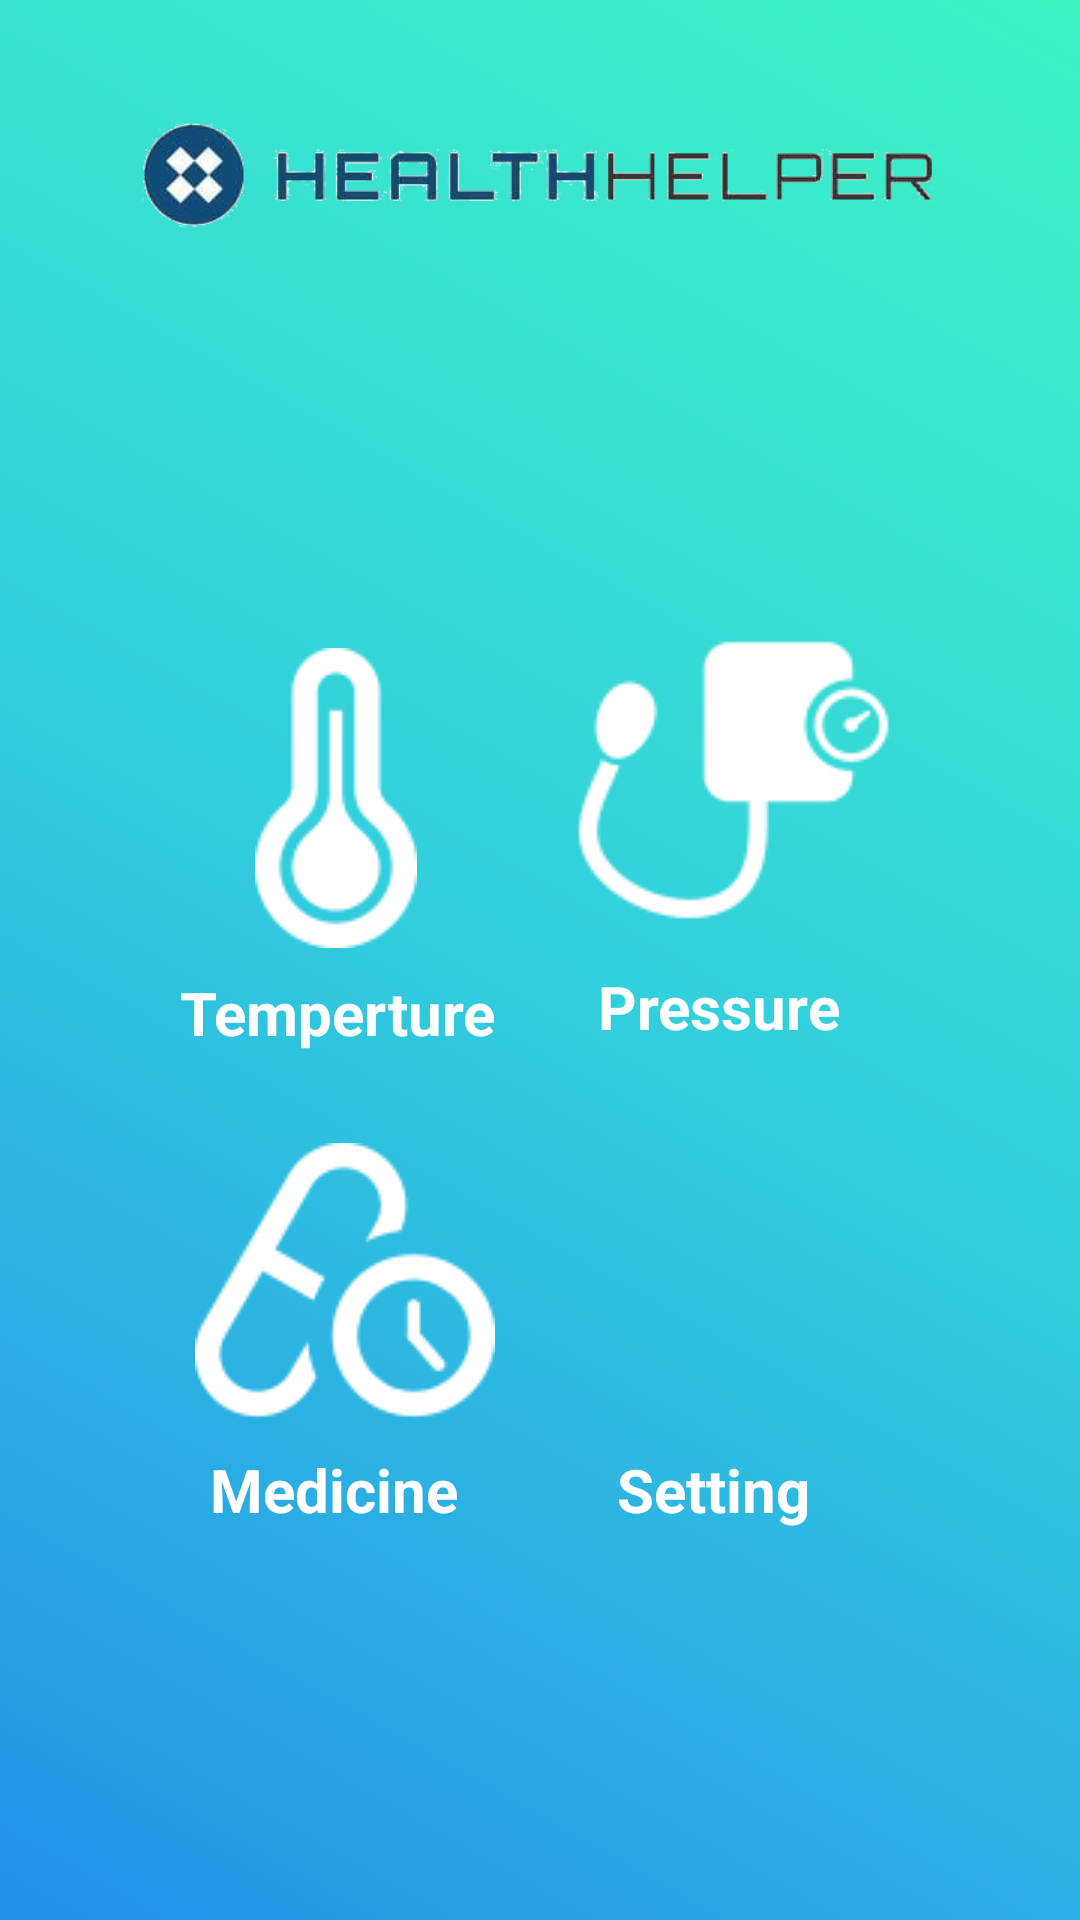

Write the Android layout XML for this screen, with the resource values it uses.
<!-- AndroidManifest.xml: application theme AppTheme -->
<!-- res/layout/activity_main.xml -->
<?xml version="1.0" encoding="utf-8"?>
<android.support.constraint.ConstraintLayout xmlns:android="http://schemas.android.com/apk/res/android"
    xmlns:app="http://schemas.android.com/apk/res-auto"
    xmlns:tools="http://schemas.android.com/tools"
    android:layout_width="match_parent"
    android:layout_height="match_parent"
    android:background="@drawable/background_gradietion"
    tools:context=".MainActivity">

    <ImageView
        android:id="@+id/LogoName"
        android:layout_width="wrap_content"
        android:layout_height="100dp"
        android:layout_marginStart="25dp"
        android:layout_marginLeft="25dp"
        android:layout_marginTop="16dp"
        android:scaleType="centerCrop"
        app:layout_constraintEnd_toEndOf="parent"
        app:layout_constraintStart_toStartOf="parent"
        app:layout_constraintTop_toTopOf="parent"
        app:srcCompat="@drawable/logo1"
        tools:ignore="ContentDescription" />

    <TextView
        android:id="@+id/chon"
        android:layout_width="wrap_content"
        android:layout_height="wrap_content"
        android:layout_marginLeft="60dp"
        android:layout_marginStart="60dp"
        android:layout_marginTop="8dp"
        android:text="Temperture"
        android:textColor="@android:color/white"
        android:textSize="20dp"
        android:textStyle="bold"
        app:layout_constraintStart_toStartOf="parent"
        app:layout_constraintTop_toBottomOf="@+id/chon_Button"
        tools:ignore="HardcodedText,MissingConstraints,SpUsage" />

    <TextView
        android:id="@+id/medi"
        android:layout_width="wrap_content"
        android:layout_height="wrap_content"
        android:layout_marginStart="70dp"
        android:layout_marginLeft="70dp"
        android:layout_marginBottom="130dp"
        android:text="Medicine"
        android:textColor="@android:color/white"
        android:textSize="20dp"
        android:textStyle="bold"
        app:layout_constraintBottom_toBottomOf="parent"
        app:layout_constraintStart_toStartOf="parent"
        tools:ignore="HardcodedText,SpUsage" />

    <TextView
        android:id="@+id/setting"
        android:layout_width="wrap_content"
        android:layout_height="wrap_content"
        android:layout_marginEnd="90dp"
        android:layout_marginRight="90dp"
        android:layout_marginBottom="130dp"
        android:text="Setting"
        android:textColor="@android:color/white"
        android:textSize="20dp"
        android:textStyle="bold"
        app:layout_constraintBottom_toBottomOf="parent"
        app:layout_constraintEnd_toEndOf="parent"
        tools:ignore="HardcodedText,SpUsage" />

    <ImageButton
        android:id="@+id/chon_Button"
        android:layout_width="wrap_content"
        android:layout_height="wrap_content"
        android:layout_marginStart="85dp"
        android:layout_marginLeft="85dp"
        android:layout_marginTop="100dp"
        android:background="@null"
        android:onClick="chonButton"
        app:layout_constraintStart_toStartOf="parent"
        app:layout_constraintTop_toBottomOf="@+id/LogoName"
        app:srcCompat="@drawable/chon_icon"
        tools:ignore="ContentDescription,OnClick" />

    <ImageButton
        android:id="@+id/setting_Button"
        android:layout_width="100dp"
        android:layout_height="100dp"
        android:layout_marginEnd="70dp"
        android:layout_marginRight="70dp"
        android:layout_marginBottom="8dp"
        android:background="@drawable/setting_button"
        android:onClick="settingButton"
        app:layout_constraintBottom_toTopOf="@+id/setting"
        app:layout_constraintEnd_toEndOf="parent"
        tools:ignore="ContentDescription,OnClick" />

    <ImageView
        android:id="@+id/medi_Button"
        android:layout_width="wrap_content"
        android:layout_height="wrap_content"
        android:layout_marginStart="65dp"
        android:layout_marginLeft="65dp"
        android:layout_marginBottom="8dp"
        android:onClick="mediButton"
        app:layout_constraintBottom_toTopOf="@+id/medi"
        app:layout_constraintStart_toStartOf="parent"
        app:srcCompat="@drawable/medi_icon"
        android:contentDescription="TODO"
        tools:ignore="ContentDescription,HardcodedText" />

    <ImageButton
        android:id="@+id/hul_Button"
        android:layout_width="wrap_content"
        android:layout_height="wrap_content"
        android:layout_marginEnd="60dp"
        android:layout_marginRight="60dp"
        android:layout_marginTop="90dp"
        android:background="@null"
        android:onClick="hulButton"
        app:layout_constraintEnd_toEndOf="parent"
        app:layout_constraintTop_toBottomOf="@+id/LogoName"
        app:srcCompat="@drawable/press"
        tools:ignore="ContentDescription,MissingConstraints" />

    <TextView
        android:id="@+id/hul"
        android:layout_width="wrap_content"
        android:layout_height="wrap_content"
        android:layout_marginEnd="80dp"
        android:layout_marginRight="80dp"
        android:layout_marginTop="8dp"
        android:text="Pressure"
        android:textColor="@color/white"
        android:textSize="20sp"
        android:textStyle="bold"
        app:layout_constraintEnd_toEndOf="parent"
        app:layout_constraintTop_toBottomOf="@+id/hul_Button"
        tools:ignore="HardcodedText" />

</android.support.constraint.ConstraintLayout>
<!-- resources referenced by this layout -->
<resources>
  <color name="white">#ffffff</color>
  <!-- drawable background_gradietion (drawable) -->
  <?xml version="1.0" encoding="utf-8"?>
  <shape  xmlns:android="http://schemas.android.com/apk/res/android">
      <gradient
          android:angle="45"
          android:type="linear"
          android:startColor="#2490e8"
          android:centerColor="#32cedd"
          android:endColor="#3df4c4" />
  </shape >
  <!-- drawable chon_icon: png bitmap (drawable, 5457 bytes) -->
  <!-- drawable logo1: png bitmap (drawable, 33470 bytes) -->
  <!-- drawable medi_icon: png bitmap (drawable, 6535 bytes) -->
  <!-- drawable press: png bitmap (drawable, 4979 bytes) -->
  <style name="AppTheme" parent="Base.Theme.AppCompat.Light.DarkActionBar">
          
          <item name="colorPrimary">@color/colorPrimary</item>
          <item name="colorPrimaryDark">@color/colorPrimaryDark</item>
          <item name="colorAccent">@color/colorAccent</item>
          
          
          <item name="windowActionBar">false</item>
          <item name="windowNoTitle">true</item>
      </style>
  <color name="colorPrimary">#3F51B5</color>
  <color name="colorPrimaryDark">#303F9F</color>
  <color name="colorAccent">#FF4081</color>
</resources>
